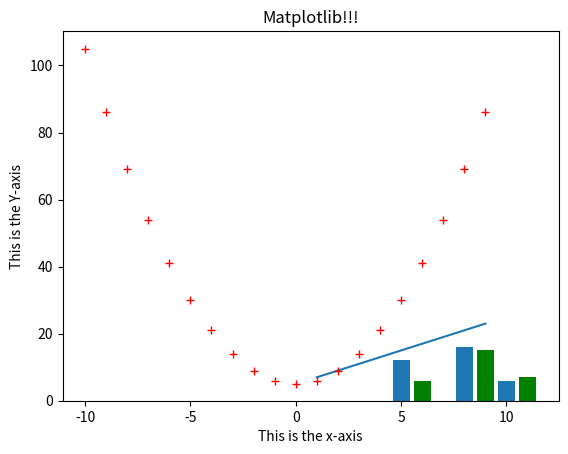

The matplotlib source for this figure:
import numpy as np
from matplotlib import pyplot as plt



# Simple Array Definition
a = np.array([1,2,3])

# 2D Array
b = np.array([[1, 2], [3, 4]])

# 2D Array without implicit definition
# Define dimmension of array with ndmin
c = np.array([1, 2, 3, 4, 5], ndmin=2)

# Defining Array with certain datatype inside
d = np.array([1, 2, 3], dtype=float)


# Using the above arrays we can use attributes to learn more about the array as well as manipulate it

print(b.shape)

# Below we use both the shape attribute and reshape the function to reshape new matrix e
e = np.array([[1, 2], [3, 4], [5, 6]])
e.shape = (3, 2)
print(e.shape)

# Reset e to a 2x3 and use reshape instead
e = np.array([[1, 2], [3, 4], [5, 6]])
e.reshape(3, 2)
print(e.shape)
print(e.ndim)
print(e.itemsize)

# Using numpy for trigonometric calculations
f = np.array([0,30,45,60,90])
print(np.sin(f*np.pi/180))
print(np.cos(f*np.pi/180))
print(np.tan(f*np.pi/180))

# Using numpy to find floor and cieling of floats
g = np.array([-1.7, 1.5, -0.2, 0.6, 10])
print(np.floor(g))
print(np.ceil(g))

# Using numpy to find nearest number rounded to a specific decimal place
h = np.array([1.0,5.55, 123, 0.567, 25.532])
print(np.around(h))
print(np.around(h, decimals = 1))
print(np.around(h, decimals = -1))

x = np.arange(1,10)
y = 2 * x + 5

plt.title("Matplotlib!!!")
plt.xlabel("This is the x-axis")
plt.ylabel("This is the Y-axis")
plt.plot(x,y)
#plt.show()

x1 = np.arange(-10,10)
y1 = x1 * x1 + 5
plt.plot(x1,y1,"+r")
#plt.show()


#bar graph
x3 = [5,8,10]
y3 = [12,16,6]

x4 = [6,9,11]
y4 = [6,15,7]

plt.bar(x3, y3, align = 'center')
plt.bar(x4, y4, color = 'g', align = 'center')
#plt.show()

m_list = [[4, 3], [-5, 9]]
A = np.array(m_list)
B = np.array([20, 26])
Z = np.linalg.solve(A, B)

print(Z)